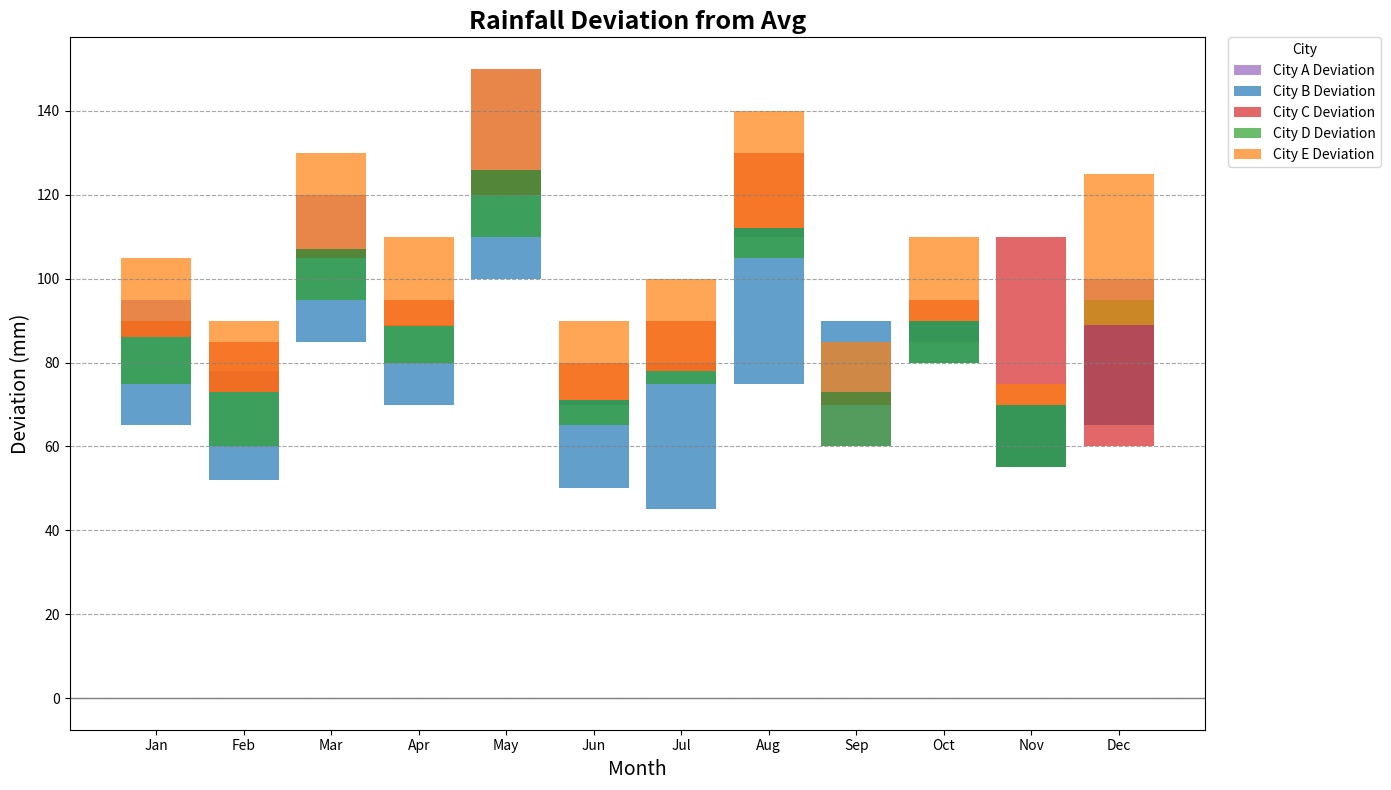

The script that saved this image:
import matplotlib.pyplot as plt
import numpy as np

cities = ['City A', 'City B', 'City C', 'City D', 'City E']
months = ['Jan', 'Feb', 'Mar', 'Apr', 'May', 'Jun', 'Jul', 'Aug', 'Sep', 'Oct', 'Nov', 'Dec']

rainfall_data = np.array([
    [95, 78, 120, 89, 150, 70, 80, 110, 60, 85, 55, 100],
    [65, 52, 85, 70, 100, 50, 45, 75, 90, 80, 55, 65],
    [90, 85, 105, 95, 120, 80, 90, 130, 70, 95, 110, 60],
    [75, 60, 95, 80, 110, 65, 75, 105, 60, 80, 55, 95],
    [105, 90, 130, 110, 150, 90, 100, 140, 85, 110, 75, 125]
])

mean_rainfall = np.mean(rainfall_data, axis=0)
rainfall_dev = rainfall_data - mean_rainfall

color_rainfall = ['#9467bd', '#1f77b4', '#d62728', '#2ca02c', '#ff7f0e']

fig, ax = plt.subplots(figsize=(14, 8))

for idx, deviation in enumerate(rainfall_dev):
    ax.bar(months, deviation, bottom=mean_rainfall, color=color_rainfall[idx], alpha=0.7, label=f'{cities[idx]} Deviation')

ax.set_title('Rainfall Deviation from Avg', fontsize=18, fontweight='bold')
ax.set_xlabel('Month', fontsize=14)
ax.set_ylabel('Deviation (mm)', fontsize=14)
ax.axhline(y=0, color='gray', linewidth=1)
ax.yaxis.grid(True, linestyle='--', color='gray', alpha=0.7)
ax.legend(loc='upper left', title='City', bbox_to_anchor=(1.02, 1), borderaxespad=0.)

fig.tight_layout()
plt.show()
